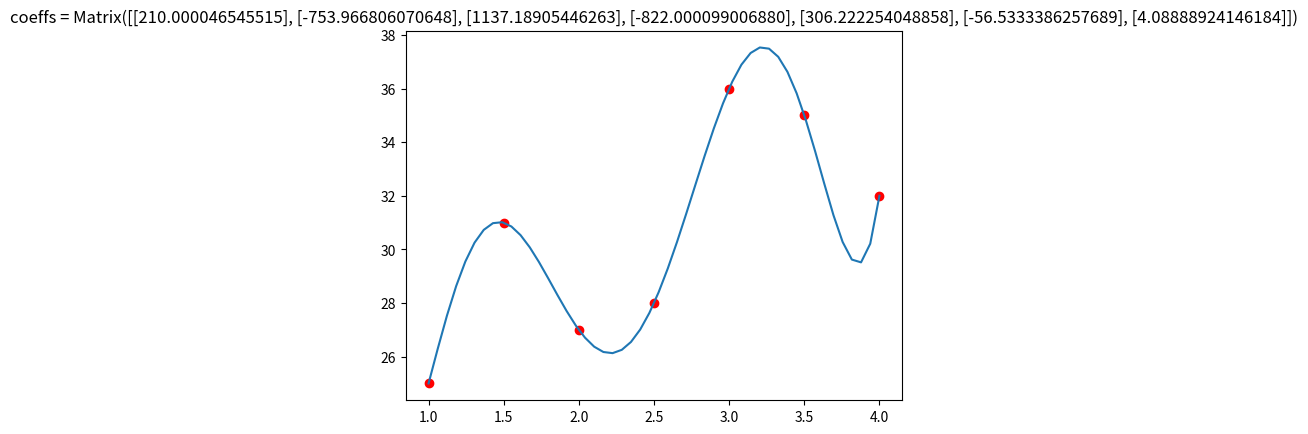

Python code for this plot:
import matplotlib.pyplot as plt
import sympy as sp
import numpy as np

x_data = [ 1, 1.5, 2, 2.5, 3, 3.5, 4]
y_data = [25, 31, 27, 28, 36, 35, 32]

n = len(x_data)
deg = 6

y = sp.Matrix(y_data)
cols = []
for p in range(deg + 1):
    cols.append([i**p for i in x_data])
x = sp.Matrix(cols)
x = x.transpose()

a = (x.transpose()*x).inv()*x.transpose()*y
print(a)

def poly(a, x):
    col = []
    for i in range(len(a)):
        col.append(x**i)
    return list(a.transpose()*sp.Matrix(col))[0]

plt.plot(x_data, y_data, 'ro')
# plt.plot(x_data, [poly(a, i) for i in x_data])
plt.plot(np.linspace(x_data[0], x_data[-1]), [poly(a, i) for i in np.linspace(x_data[0], x_data[-1])])
plt.title(f'coeffs = {a}')
plt.show()
